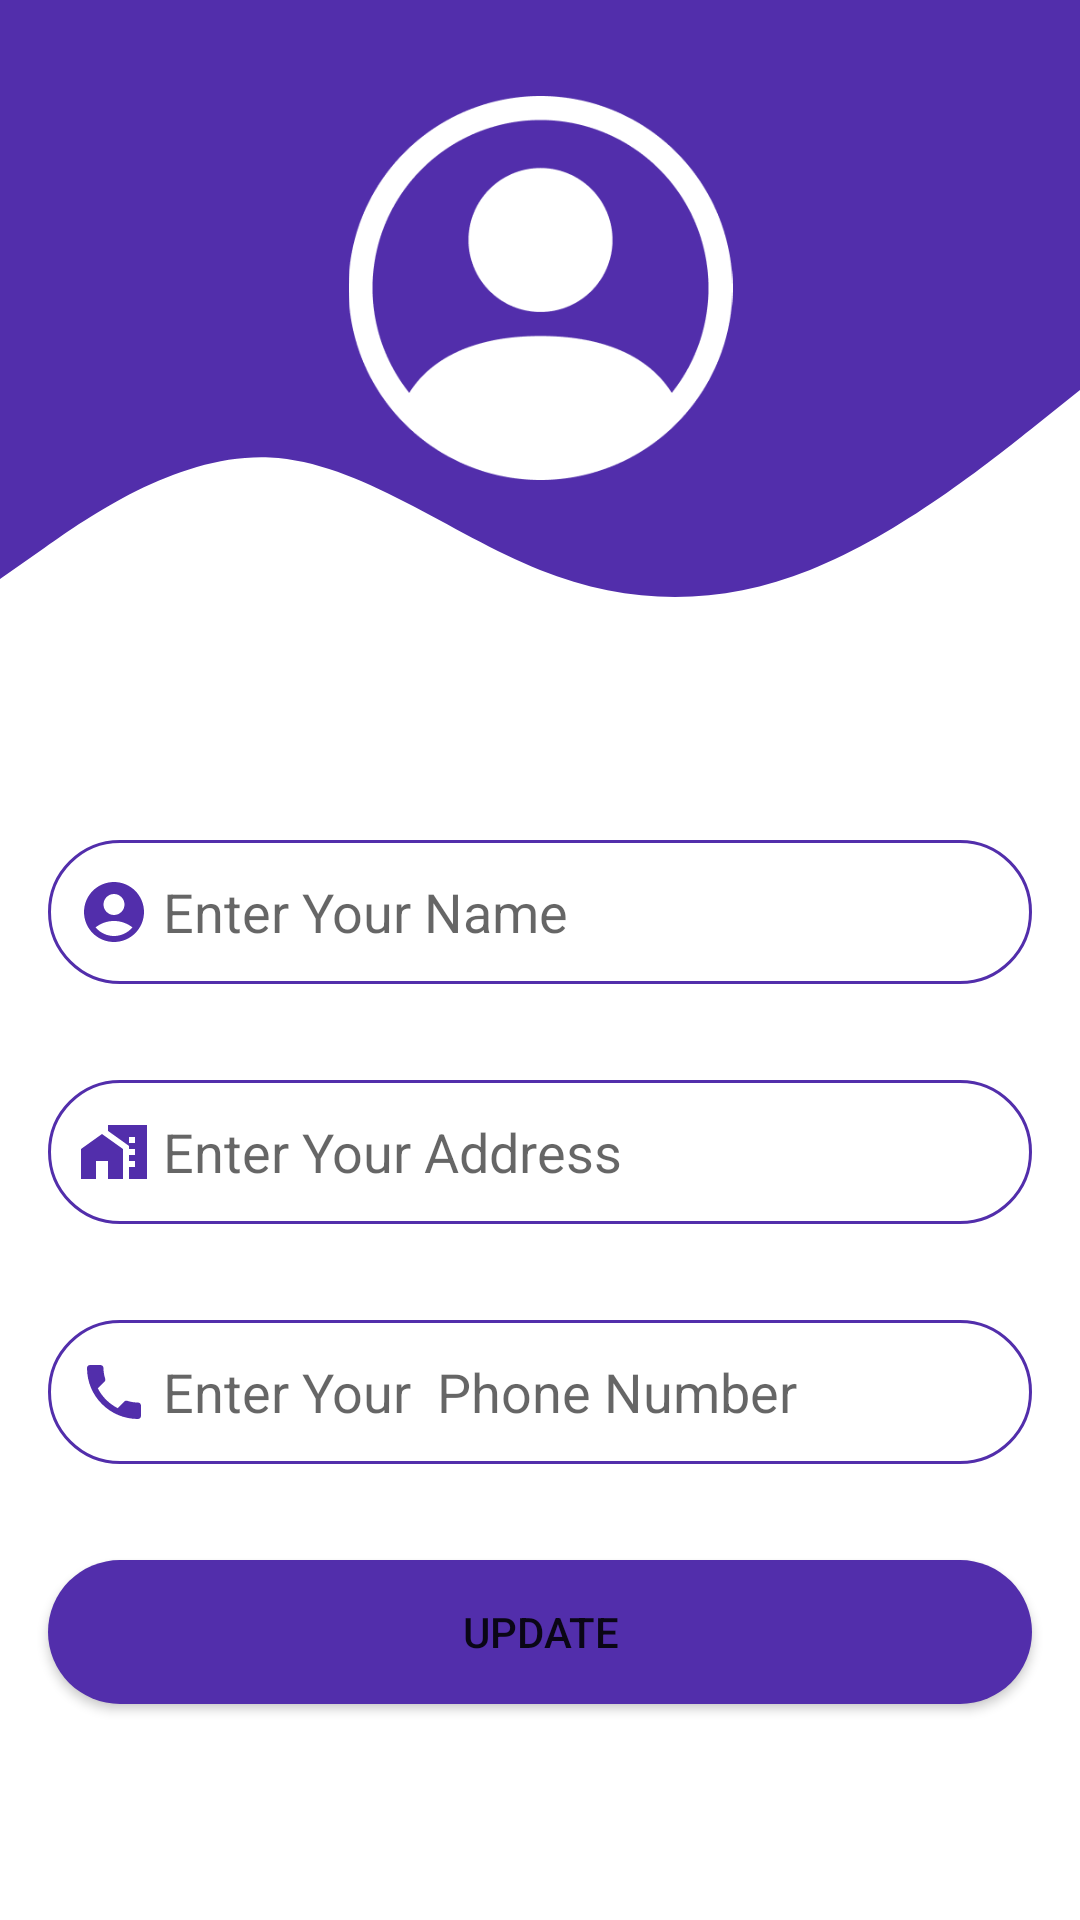

Reconstruct the res/layout file that produces this screen, plus the resources it refers to.
<!-- AndroidManifest.xml: application theme Theme.VoteNow -->
<!-- res/layout/activity_edit_profile.xml -->
<?xml version="1.0" encoding="utf-8"?>
<androidx.constraintlayout.widget.ConstraintLayout xmlns:android="http://schemas.android.com/apk/res/android"
    xmlns:app="http://schemas.android.com/apk/res-auto"
    xmlns:tools="http://schemas.android.com/tools"
    android:layout_width="match_parent"
    android:layout_height="match_parent"
    tools:context=".activities.EditProfile">


    <TextView
        android:id="@+id/topView"
        android:layout_width="0dp"
        android:layout_height="130dp"
        android:background="@color/Birugelapbmw"
        app:layout_constraintEnd_toEndOf="parent"
        app:layout_constraintStart_toStartOf="parent"
        app:layout_constraintTop_toTopOf="parent" />

    <TextView
        android:id="@+id/wave"
        android:layout_width="0dp"
        android:layout_height="90dp"
        android:background="@drawable/ic_wave"
        app:layout_constraintEnd_toEndOf="parent"
        app:layout_constraintStart_toStartOf="parent"
        app:layout_constraintTop_toBottomOf="@+id/topView" />


    <ImageView
        android:id="@+id/imageEdit"
        android:layout_width="179dp"
        android:layout_height="128dp"
        android:layout_marginBottom="60dp"
        app:layout_constraintBottom_toBottomOf="@+id/wave"
        app:layout_constraintEnd_toEndOf="parent"
        app:layout_constraintStart_toStartOf="parent"
        app:srcCompat="@drawable/orang" />

    <EditText
        android:id="@+id/txtNameEdit"
        android:layout_width="0dp"
        android:layout_height="wrap_content"
        android:layout_marginStart="16dp"
        android:layout_marginTop="60dp"
        android:layout_marginEnd="16dp"
        android:background="@drawable/round_border"
        android:drawableStart="@drawable/ic_profile"
        android:ems="10"
        android:hint=" Enter Your Name"
        android:inputType="textWebEmailAddress"
        android:minHeight="48dp"
        android:padding="10dp"
        app:layout_constraintEnd_toEndOf="parent"
        app:layout_constraintHorizontal_bias="0.0"
        app:layout_constraintStart_toStartOf="parent"
        app:layout_constraintTop_toBottomOf="@+id/wave" />

    <EditText
        android:id="@+id/txtAddressEdit"
        android:layout_width="0dp"
        android:layout_height="wrap_content"
        android:layout_marginStart="16dp"
        android:layout_marginTop="32dp"
        android:layout_marginEnd="16dp"
        android:background="@drawable/round_border"
        android:drawableStart="@drawable/ic_baseline_home_work_24"
        android:ems="10"
        android:hint=" Enter Your Address"
        android:inputType="textWebEmailAddress"
        android:minHeight="48dp"
        android:padding="10dp"
        app:layout_constraintEnd_toEndOf="parent"
        app:layout_constraintHorizontal_bias="0.0"
        app:layout_constraintStart_toStartOf="parent"
        app:layout_constraintTop_toBottomOf="@+id/txtNameEdit" />

    <EditText
        android:id="@+id/txtPhoneEdit"
        android:layout_width="0dp"
        android:layout_height="wrap_content"
        android:layout_marginStart="16dp"
        android:layout_marginTop="32dp"
        android:layout_marginEnd="16dp"
        android:background="@drawable/round_border"
        android:drawableStart="@drawable/ic_baseline_local_phone_24"
        android:ems="10"
        android:hint=" Enter Your  Phone Number"
        android:inputType="text"
        android:minHeight="48dp"
        android:padding="10dp"
        app:layout_constraintEnd_toEndOf="parent"
        app:layout_constraintStart_toStartOf="parent"
        app:layout_constraintTop_toBottomOf="@+id/txtAddressEdit" />

    <Button
        android:id="@+id/updateButton"
        android:layout_width="0dp"
        android:layout_height="wrap_content"
        android:layout_marginStart="16dp"
        android:layout_marginTop="32dp"
        android:layout_marginEnd="16dp"
        android:background="@drawable/round_bg"
        android:padding="10dp"
        android:text="Update"
        app:layout_constraintEnd_toEndOf="parent"
        app:layout_constraintHorizontal_bias="0.0"
        app:layout_constraintStart_toStartOf="parent"
        app:layout_constraintTop_toBottomOf="@+id/txtPhoneEdit" />

</androidx.constraintlayout.widget.ConstraintLayout>
<!-- resources referenced by this layout -->
<resources>
  <color name="Birugelapbmw">#522EAB</color>
  <!-- drawable ic_baseline_home_work_24 (drawable) -->
  <vector android:height="24dp" android:tint="@color/Birugelapbmw"
      android:viewportHeight="24" android:viewportWidth="24"
      android:width="24dp" xmlns:android="http://schemas.android.com/apk/res/android">
      <path android:fillColor="@android:color/white" android:pathData="M1,11l0,10l5,0l0,-6l4,0l0,6l5,0l0,-10l-7,-5z"/>
      <path android:fillColor="@android:color/white" android:pathData="M10,3v1.97l7,5V11h2v2h-2v2h2v2h-2v4h6V3H10zM19,9h-2V7h2V9z"/>
  </vector>
  <!-- drawable ic_baseline_local_phone_24 (drawable) -->
  <vector android:height="24dp" android:tint="@color/Birugelapbmw"
      android:viewportHeight="24" android:viewportWidth="24"
      android:width="24dp" xmlns:android="http://schemas.android.com/apk/res/android">
      <path android:fillColor="@android:color/white" android:pathData="M6.62,10.79c1.44,2.83 3.76,5.14 6.59,6.59l2.2,-2.2c0.27,-0.27 0.67,-0.36 1.02,-0.24 1.12,0.37 2.33,0.57 3.57,0.57 0.55,0 1,0.45 1,1V20c0,0.55 -0.45,1 -1,1 -9.39,0 -17,-7.61 -17,-17 0,-0.55 0.45,-1 1,-1h3.5c0.55,0 1,0.45 1,1 0,1.25 0.2,2.45 0.57,3.57 0.11,0.35 0.03,0.74 -0.25,1.02l-2.2,2.2z"/>
  </vector>
  <!-- drawable ic_profile (drawable-v24) -->
  <vector android:height="24dp" android:tint="@color/Birugelapbmw"
      android:viewportHeight="24" android:viewportWidth="24"
      android:width="24dp" xmlns:android="http://schemas.android.com/apk/res/android">
      <path android:fillColor="@android:color/white" android:pathData="M12,2C6.48,2 2,6.48 2,12s4.48,10 10,10s10,-4.48 10,-10S17.52,2 12,2zM12,6c1.93,0 3.5,1.57 3.5,3.5S13.93,13 12,13s-3.5,-1.57 -3.5,-3.5S10.07,6 12,6zM12,20c-2.03,0 -4.43,-0.82 -6.14,-2.88C7.55,15.8 9.68,15 12,15s4.45,0.8 6.14,2.12C16.43,19.18 14.03,20 12,20z"/>
  </vector>
  <!-- drawable ic_wave (drawable-v24) -->
  <vector xmlns:android="http://schemas.android.com/apk/res/android"
      android:width="1440dp"
      android:height="320dp"
      android:viewportWidth="1440"
      android:viewportHeight="320">
    <path
        android:pathData="M0,224L60,186.7C120,149 240,75 360,80C480,85 600,171 720,213.3C840,256 960,256 1080,213.3C1200,171 1320,85 1380,42.7L1440,0L1440,0L1380,0C1320,0 1200,0 1080,0C960,0 840,0 720,0C600,0 480,0 360,0C240,0 120,0 60,0L0,0Z"
        android:fillColor="@color/Birugelapbmw"/>
  </vector>
  <!-- drawable orang: png bitmap (drawable-v24, 10505 bytes) -->
  <!-- drawable round_bg (drawable-v24) -->
  <?xml version="1.0" encoding="utf-8"?>
  <shape xmlns:android="http://schemas.android.com/apk/res/android">
      <solid android:color="@color/Birugelapbmw"/>
      <corners android:radius="100dp"/>
  </shape>
  <!-- drawable round_border (drawable) -->
  <?xml version="1.0" encoding="utf-8"?>
  <shape android:shape="rectangle" xmlns:android="http://schemas.android.com/apk/res/android">
      <stroke android:color="@color/Birugelapbmw"
          android:width="1dp"/>
      <corners android:radius="100dp"/>
  </shape>
  <style name="Theme.VoteNow" parent="Theme.MaterialComponents.DayNight.DarkActionBar">
          
          <item name="colorPrimary">@color/Birugelapbmw</item>
          <item name="colorPrimaryVariant">@color/Iniabu</item>
          <item name="colorOnPrimary">@color/white</item>
  
  
  
          
          <item name="colorSecondary">@color/teal_200</item>
          <item name="colorSecondaryVariant">@color/teal_700</item>
          <item name="colorOnSecondary">@color/black</item>
          
          <item name="android:statusBarColor" tools:targetApi="l">?attr/colorPrimaryVariant</item>
          
      </style>
  <color name="Iniabu">#D6D7D7</color>
  <color name="white">#FFFFFFFF</color>
  <color name="teal_200">#FF03DAC5</color>
  <color name="teal_700">#FF018786</color>
  <color name="black">#FF000000</color>
</resources>
